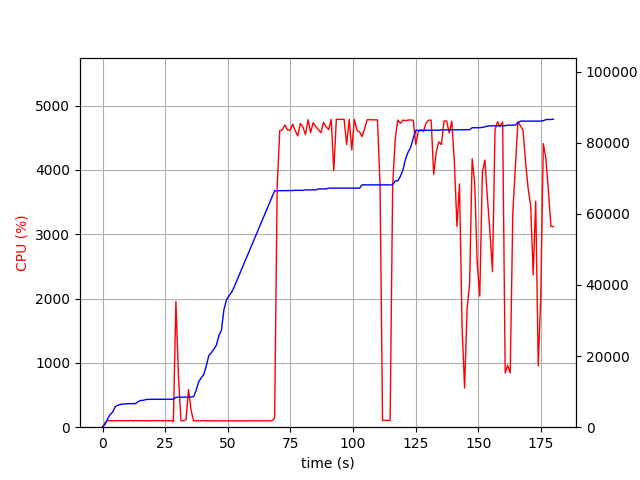

Values plotted in this chart, from the file beside it:
elapsed_time, nproc, cpu, mem_real, mem_virtual
3.743171691894531e-05, 1, 0.0, 9.414, 3186
1.008, 1, 73.4, 814.9, 1733
2.015, 1, 100.2, 2329, 4997
3.024, 1, 99.1, 3565, 6597
4.032, 1, 100.2, 4263, 6895
5.041, 1, 99.1, 5765, 8687
6.049, 1, 103.2, 6169, 8699
7.058, 1, 99.1, 6367, 8699
8.067, 1, 102.2, 6505, 8827
9.075, 1, 101.1, 6543, 8827
10.08, 1, 99.2, 6615, 8827
11.09, 1, 104.2, 6623, 8827
12.1, 1, 99.2, 6623, 8827
13.11, 1, 103.2, 6627, 8827
14.12, 1, 99.9, 7151, 10875
15.13, 1, 101.0, 7531, 10875
16.14, 1, 99.8, 7533, 10875
17.15, 1, 99.9, 7755, 10875
18.16, 1, 99.9, 7819, 10875
19.17, 1, 99.0, 7851, 10875
20.18, 1, 103.9, 7853, 10875
21.19, 1, 99.8, 7853, 10875
22.21, 1, 102.9, 7863, 10875
23.22, 1, 100.0, 7863, 10875
24.23, 1, 100.0, 7863, 10875
25.24, 1, 101.8, 7865, 10875
26.25, 1, 99.9, 7867, 10875
27.26, 1, 102.9, 7867, 10875
28.27, 2, 86.0, 7893, 14235
29.28, 1, 1956, 8388, 14885
30.29, 1, 800.5, 8436, 14944
31.3, 1, 100.1, 8442, 14944
32.31, 1, 100.1, 8442, 14944
33.32, 1, 120.1, 8445, 14944
34.33, 1, 584.3, 8473, 14944
35.33, 1, 262.5, 8475, 14944
36.34, 1, 100.2, 8598, 14944
37.35, 1, 100.1, 10336, 17696
38.36, 1, 100.2, 12778, 22816
39.37, 1, 100.2, 13870, 23056
40.38, 1, 99.2, 14786, 23312
41.38, 1, 100.1, 17176, 33552
42.39, 1, 100.1, 20092, 33572
43.4, 1, 100.1, 20934, 33892
44.41, 1, 99.1, 21934, 33892
45.42, 1, 99.8, 23038, 33892
46.44, 1, 99.9, 25754, 46588
47.45, 1, 99.9, 27262, 67068
48.46, 1, 99.8, 33106, 67068
49.47, 1, 99.9, 35834, 67068
50.48, 1, 99.9, 36970, 67516
51.49, 1, 99.8, 37942, 67544
52.5, 1, 99.8, 39410, 96216
53.52, 1, 99.8, 41106, 96728
54.53, 1, 99.9, 42804, 97400
55.54, 1, 99.9, 44504, 97400
56.55, 1, 99.0, 46208, 97400
57.56, 1, 99.9, 47900, 98208
58.57, 1, 99.8, 49602, 98208
59.58, 1, 99.8, 51302, 99104
... 118 more rows
